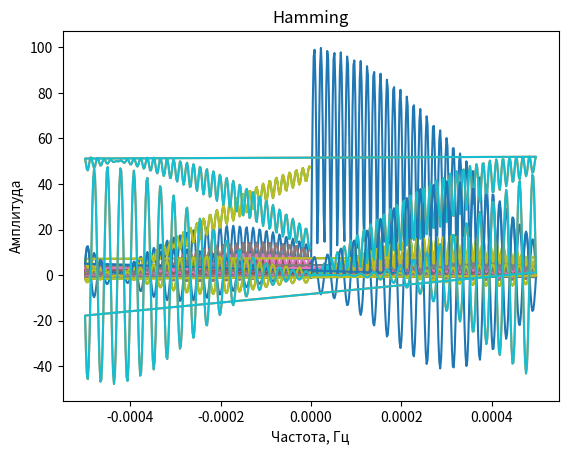

Write Python code to recreate this figure.
import numpy as np
import matplotlib.pyplot as plt

# Параметры сигнала
f_start = 9.5e9  # начальная частота, Гц
f_end = 10e9  # конечная частота, Гц
f_step = 5e6  # шаг частоты, Гц
t_symbol = 0.01  # длительность символа, сек
t_sample = 0.001  # период дискретизации, сек

# Генерация частот
frequencies = np.arange(f_start, f_end, f_step)

# Генерация времени
t = np.arange(0, 3500 * pow(10,-12), 7 * pow (10,-12))

# Генерация ЛЧМ-сигнала
x = np.zeros((len(t), len(frequencies)))
for i, f in enumerate(frequencies):
    x[:, i] = np.sin(2 * np.pi * f * t)

# Вывод графика
plt.plot(t, x)
plt.xlabel('Время, сек')
plt.ylabel('Амплитуда')
plt.title('ЛЧМ-сигнал')
plt.show()

# Быстрое преобразование Фурье
fourier = np.fft.fft(x)

# Построение спектра сигнала
freq_axis = np.fft.fftfreq(len(t), d=1.0/t_sample)
plt.plot(freq_axis, np.abs(fourier))
plt.xlabel('Частота, Гц')
plt.ylabel('Амплитуда')
plt.title('Спектр ЛЧМ-сигнала')
plt.show()

# Окно Хэмминга
win_hamming = np.hamming(500)
for i in range(100):
    fourier[:,i] = fourier[:,i] * win_hamming
# Вывод нового графика
plt.plot(freq_axis, fourier)
plt.title('Hamming')
plt.show()